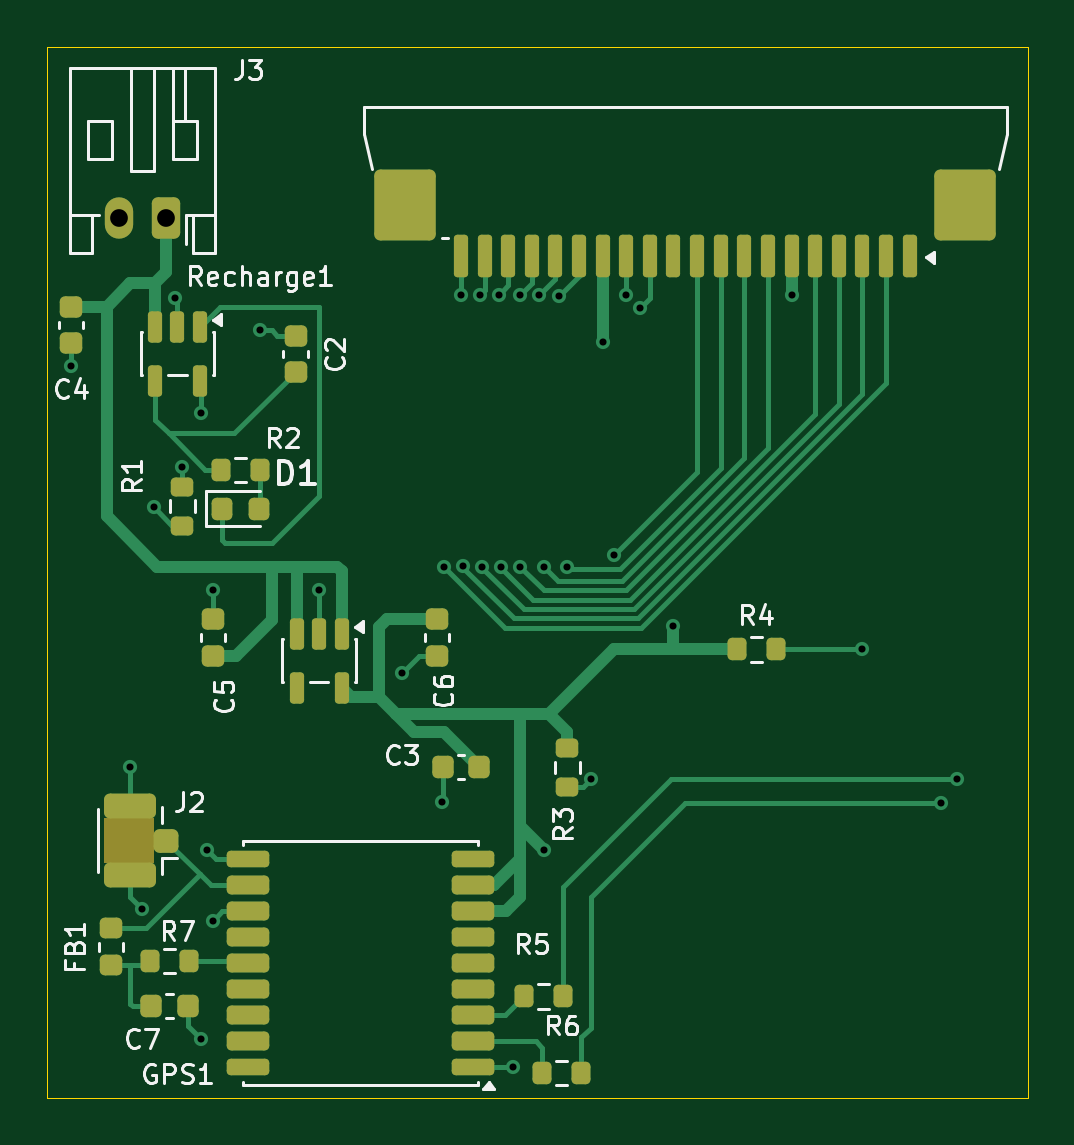
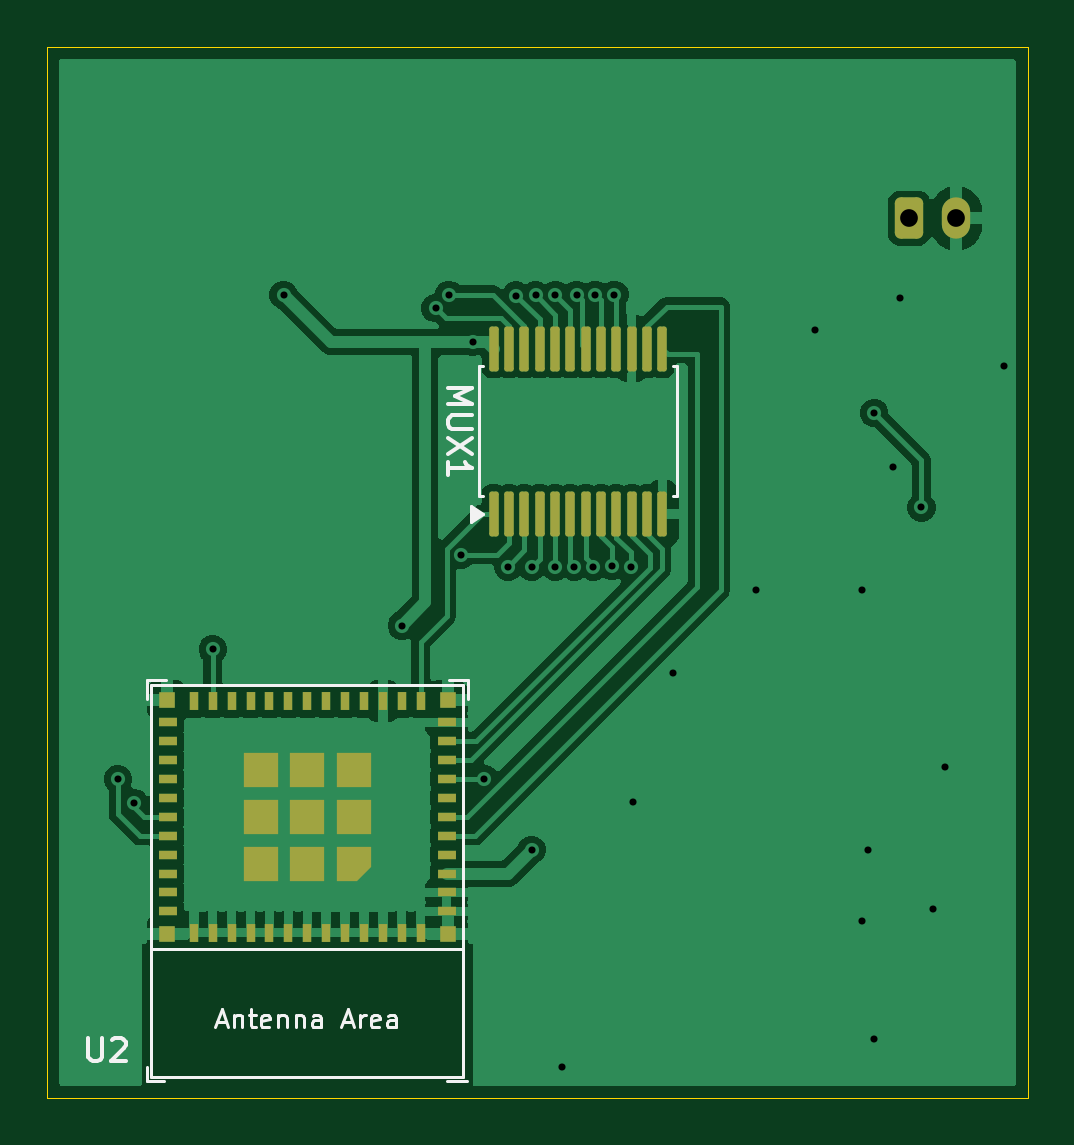
Circuit board: 11 layer files. Board 41.5 x 44.5 mm.
- bottom_copper: essai_opt-B_Cu.gbr (67234 bytes)
- bottom_mask: essai_opt-B_Mask.gbr (3909 bytes)
- paste: essai_opt-B_Paste.gbr (3693 bytes)
- bottom_silk: essai_opt-B_Silkscreen.gbr (8372 bytes)
- outline: essai_opt-Edge_Cuts.gbr (688 bytes)
- top_copper: essai_opt-F_Cu.gbr (20673 bytes)
- top_mask: essai_opt-F_Mask.gbr (5583 bytes)
- paste: essai_opt-F_Paste.gbr (5210 bytes)
- top_silk: essai_opt-F_Silkscreen.gbr (32796 bytes)
- drill: essai_opt-NPTH.drl (264 bytes)
- drill: essai_opt-PTH.drl (1005 bytes)

=== bottom_copper: essai_opt-B_Cu.gbr (67234 bytes, source omitted) ===
=== bottom_mask: essai_opt-B_Mask.gbr (3909 bytes, source withheld) ===
=== paste: essai_opt-B_Paste.gbr (3693 bytes, source withheld) ===
=== bottom_silk: essai_opt-B_Silkscreen.gbr (8372 bytes, source omitted) ===
=== outline: essai_opt-Edge_Cuts.gbr ===
%TF.GenerationSoftware,KiCad,Pcbnew,10.0.3*%
%TF.CreationDate,2026-07-31T06:59:31+02:00*%
%TF.ProjectId,essai_opt,65737361-695f-46f7-9074-2e6b69636164,rev?*%
%TF.SameCoordinates,Original*%
%TF.FileFunction,Profile,NP*%
%FSLAX46Y46*%
G04 Gerber Fmt 4.6, Leading zero omitted, Abs format (unit mm)*
G04 Created by KiCad (PCBNEW 10.0.3) date 2026-07-31 06:59:31*
%MOMM*%
%LPD*%
G01*
G04 APERTURE LIST*
%TA.AperFunction,Profile*%
%ADD10C,0.050000*%
%TD*%
G04 APERTURE END LIST*
D10*
X95000000Y-100500000D02*
X136500000Y-100500000D01*
X95000000Y-145000000D02*
X95000000Y-100500000D01*
X136500000Y-100500000D02*
X136500000Y-145000000D01*
X136500000Y-145000000D02*
X95000000Y-145000000D01*
M02*

=== top_copper: essai_opt-F_Cu.gbr (20673 bytes, source omitted) ===
=== top_mask: essai_opt-F_Mask.gbr ===
%TF.GenerationSoftware,KiCad,Pcbnew,10.0.3*%
%TF.CreationDate,2026-07-31T06:59:30+02:00*%
%TF.ProjectId,essai_opt,65737361-695f-46f7-9074-2e6b69636164,rev?*%
%TF.SameCoordinates,Original*%
%TF.FileFunction,Soldermask,Top*%
%TF.FilePolarity,Negative*%
%FSLAX46Y46*%
G04 Gerber Fmt 4.6, Leading zero omitted, Abs format (unit mm)*
G04 Created by KiCad (PCBNEW 10.0.3) date 2026-07-31 06:59:30*
%MOMM*%
%LPD*%
G01*
G04 APERTURE LIST*
G04 Aperture macros list*
%AMRoundRect*
0 Rectangle with rounded corners*
0 $1 Rounding radius*
0 $2 $3 $4 $5 $6 $7 $8 $9 X,Y pos of 4 corners*
0 Add a 4 corners polygon primitive as box body*
4,1,4,$2,$3,$4,$5,$6,$7,$8,$9,$2,$3,0*
0 Add four circle primitives for the rounded corners*
1,1,$1+$1,$2,$3*
1,1,$1+$1,$4,$5*
1,1,$1+$1,$6,$7*
1,1,$1+$1,$8,$9*
0 Add four rect primitives between the rounded corners*
20,1,$1+$1,$2,$3,$4,$5,0*
20,1,$1+$1,$4,$5,$6,$7,0*
20,1,$1+$1,$6,$7,$8,$9,0*
20,1,$1+$1,$8,$9,$2,$3,0*%
G04 Aperture macros list end*
%ADD10RoundRect,0.225000X0.250000X-0.225000X0.250000X0.225000X-0.250000X0.225000X-0.250000X-0.225000X0*%
%ADD11RoundRect,0.150000X-0.150000X0.512500X-0.150000X-0.512500X0.150000X-0.512500X0.150000X0.512500X0*%
%ADD12RoundRect,0.150000X0.150000X0.750000X-0.150000X0.750000X-0.150000X-0.750000X0.150000X-0.750000X0*%
%ADD13RoundRect,0.250000X1.050000X1.250000X-1.050000X1.250000X-1.050000X-1.250000X1.050000X-1.250000X0*%
%ADD14RoundRect,0.250000X0.275000X0.250000X-0.275000X0.250000X-0.275000X-0.250000X0.275000X-0.250000X0*%
%ADD15RoundRect,0.250000X0.850000X0.275000X-0.850000X0.275000X-0.850000X-0.275000X0.850000X-0.275000X0*%
%ADD16RoundRect,0.200000X-0.200000X-0.275000X0.200000X-0.275000X0.200000X0.275000X-0.200000X0.275000X0*%
%ADD17RoundRect,0.225000X-0.225000X-0.250000X0.225000X-0.250000X0.225000X0.250000X-0.225000X0.250000X0*%
%ADD18RoundRect,0.218750X-0.256250X0.218750X-0.256250X-0.218750X0.256250X-0.218750X0.256250X0.218750X0*%
%ADD19RoundRect,0.225000X-0.250000X0.225000X-0.250000X-0.225000X0.250000X-0.225000X0.250000X0.225000X0*%
%ADD20RoundRect,0.200000X-0.275000X0.200000X-0.275000X-0.200000X0.275000X-0.200000X0.275000X0.200000X0*%
%ADD21RoundRect,0.218750X-0.218750X-0.256250X0.218750X-0.256250X0.218750X0.256250X-0.218750X0.256250X0*%
%ADD22RoundRect,0.250000X0.350000X0.625000X-0.350000X0.625000X-0.350000X-0.625000X0.350000X-0.625000X0*%
%ADD23O,1.200000X1.750000*%
%ADD24RoundRect,0.200000X0.275000X-0.200000X0.275000X0.200000X-0.275000X0.200000X-0.275000X-0.200000X0*%
%ADD25RoundRect,0.175000X0.725000X0.175000X-0.725000X0.175000X-0.725000X-0.175000X0.725000X-0.175000X0*%
%ADD26RoundRect,0.200000X0.700000X0.200000X-0.700000X0.200000X-0.700000X-0.200000X0.700000X-0.200000X0*%
G04 APERTURE END LIST*
%TO.C,J2*%
G36*
X97400000Y-133160000D02*
G01*
X99490000Y-133160000D01*
X99490000Y-135040000D01*
X97400000Y-135040000D01*
X97400000Y-133160000D01*
G37*
%TD*%
D10*
%TO.C,C4*%
X96000000Y-113050000D03*
X96000000Y-111500000D03*
%TD*%
D11*
%TO.C,Regulator1*%
X107450000Y-125362500D03*
X106500000Y-125362500D03*
X105550000Y-125362500D03*
X105550000Y-127637500D03*
X107450000Y-127637500D03*
%TD*%
D12*
%TO.C,J1*%
X131500000Y-109375000D03*
X130500000Y-109375000D03*
X129500000Y-109375000D03*
X128500000Y-109375000D03*
X127500000Y-109375000D03*
X126500000Y-109375000D03*
X125500000Y-109375000D03*
X124500000Y-109375000D03*
X123500000Y-109375000D03*
X122500000Y-109375000D03*
X121500000Y-109375000D03*
X120500000Y-109375000D03*
X119500000Y-109375000D03*
X118500000Y-109375000D03*
X117500000Y-109375000D03*
X116500000Y-109375000D03*
X115500000Y-109375000D03*
X114500000Y-109375000D03*
X113500000Y-109375000D03*
X112500000Y-109375000D03*
D13*
X133850000Y-107205000D03*
X110150000Y-107205000D03*
%TD*%
D14*
%TO.C,J2*%
X100025000Y-134100000D03*
D15*
X98500000Y-135575000D03*
X98500000Y-132625000D03*
%TD*%
D16*
%TO.C,R2*%
X102350000Y-118412500D03*
X104000000Y-118412500D03*
%TD*%
D17*
%TO.C,C3*%
X111725000Y-131000000D03*
X113275000Y-131000000D03*
%TD*%
D18*
%TO.C,FB1*%
X97675000Y-137812500D03*
X97675000Y-139387500D03*
%TD*%
D19*
%TO.C,C5*%
X102000000Y-124725000D03*
X102000000Y-126275000D03*
%TD*%
D20*
%TO.C,R1*%
X100706974Y-119117045D03*
X100706974Y-120767045D03*
%TD*%
D16*
%TO.C,R7*%
X99350000Y-139200000D03*
X101000000Y-139200000D03*
%TD*%
D21*
%TO.C,D1*%
X102387500Y-120050000D03*
X103962500Y-120050000D03*
%TD*%
D16*
%TO.C,R5*%
X115175000Y-140700000D03*
X116825000Y-140700000D03*
%TD*%
D19*
%TO.C,C2*%
X105500000Y-112725000D03*
X105500000Y-114275000D03*
%TD*%
D16*
%TO.C,R4*%
X124175000Y-126000000D03*
X125825000Y-126000000D03*
%TD*%
D22*
%TO.C,J3*%
X100019897Y-107758669D03*
D23*
X98019897Y-107758669D03*
%TD*%
D10*
%TO.C,C6*%
X111500000Y-126275000D03*
X111500000Y-124725000D03*
%TD*%
D17*
%TO.C,C7*%
X99400000Y-141100000D03*
X100950000Y-141100000D03*
%TD*%
D24*
%TO.C,R3*%
X117000000Y-131825000D03*
X117000000Y-130175000D03*
%TD*%
D25*
%TO.C,GPS1*%
X113000000Y-143700000D03*
D26*
X113000000Y-142600000D03*
X113000000Y-141500000D03*
X113000000Y-140400000D03*
X113000000Y-139300000D03*
X113000000Y-138200000D03*
X113000000Y-137100000D03*
X113000000Y-136000000D03*
D25*
X113000000Y-134900000D03*
X103500000Y-134900000D03*
D26*
X103500000Y-136000000D03*
X103500000Y-137100000D03*
X103500000Y-138200000D03*
X103500000Y-139300000D03*
X103500000Y-140400000D03*
X103500000Y-141500000D03*
X103500000Y-142600000D03*
D25*
X103500000Y-143700000D03*
%TD*%
D11*
%TO.C,Recharge1*%
X101450000Y-112362500D03*
X100500000Y-112362500D03*
X99550000Y-112362500D03*
X99550000Y-114637500D03*
X101450000Y-114637500D03*
%TD*%
D16*
%TO.C,R6*%
X115949220Y-143947235D03*
X117599220Y-143947235D03*
%TD*%
M02*

=== paste: essai_opt-F_Paste.gbr ===
%TF.GenerationSoftware,KiCad,Pcbnew,10.0.3*%
%TF.CreationDate,2026-07-31T06:59:30+02:00*%
%TF.ProjectId,essai_opt,65737361-695f-46f7-9074-2e6b69636164,rev?*%
%TF.SameCoordinates,Original*%
%TF.FileFunction,Paste,Top*%
%TF.FilePolarity,Positive*%
%FSLAX46Y46*%
G04 Gerber Fmt 4.6, Leading zero omitted, Abs format (unit mm)*
G04 Created by KiCad (PCBNEW 10.0.3) date 2026-07-31 06:59:30*
%MOMM*%
%LPD*%
G01*
G04 APERTURE LIST*
G04 Aperture macros list*
%AMRoundRect*
0 Rectangle with rounded corners*
0 $1 Rounding radius*
0 $2 $3 $4 $5 $6 $7 $8 $9 X,Y pos of 4 corners*
0 Add a 4 corners polygon primitive as box body*
4,1,4,$2,$3,$4,$5,$6,$7,$8,$9,$2,$3,0*
0 Add four circle primitives for the rounded corners*
1,1,$1+$1,$2,$3*
1,1,$1+$1,$4,$5*
1,1,$1+$1,$6,$7*
1,1,$1+$1,$8,$9*
0 Add four rect primitives between the rounded corners*
20,1,$1+$1,$2,$3,$4,$5,0*
20,1,$1+$1,$4,$5,$6,$7,0*
20,1,$1+$1,$6,$7,$8,$9,0*
20,1,$1+$1,$8,$9,$2,$3,0*%
G04 Aperture macros list end*
%ADD10RoundRect,0.225000X0.250000X-0.225000X0.250000X0.225000X-0.250000X0.225000X-0.250000X-0.225000X0*%
%ADD11RoundRect,0.150000X-0.150000X0.512500X-0.150000X-0.512500X0.150000X-0.512500X0.150000X0.512500X0*%
%ADD12RoundRect,0.150000X0.150000X0.750000X-0.150000X0.750000X-0.150000X-0.750000X0.150000X-0.750000X0*%
%ADD13RoundRect,0.250000X1.050000X1.250000X-1.050000X1.250000X-1.050000X-1.250000X1.050000X-1.250000X0*%
%ADD14RoundRect,0.250000X0.275000X0.250000X-0.275000X0.250000X-0.275000X-0.250000X0.275000X-0.250000X0*%
%ADD15RoundRect,0.250000X0.850000X0.275000X-0.850000X0.275000X-0.850000X-0.275000X0.850000X-0.275000X0*%
%ADD16RoundRect,0.200000X-0.200000X-0.275000X0.200000X-0.275000X0.200000X0.275000X-0.200000X0.275000X0*%
%ADD17RoundRect,0.225000X-0.225000X-0.250000X0.225000X-0.250000X0.225000X0.250000X-0.225000X0.250000X0*%
%ADD18RoundRect,0.218750X-0.256250X0.218750X-0.256250X-0.218750X0.256250X-0.218750X0.256250X0.218750X0*%
%ADD19RoundRect,0.225000X-0.250000X0.225000X-0.250000X-0.225000X0.250000X-0.225000X0.250000X0.225000X0*%
%ADD20RoundRect,0.200000X-0.275000X0.200000X-0.275000X-0.200000X0.275000X-0.200000X0.275000X0.200000X0*%
%ADD21RoundRect,0.218750X-0.218750X-0.256250X0.218750X-0.256250X0.218750X0.256250X-0.218750X0.256250X0*%
%ADD22RoundRect,0.200000X0.275000X-0.200000X0.275000X0.200000X-0.275000X0.200000X-0.275000X-0.200000X0*%
%ADD23RoundRect,0.175000X0.725000X0.175000X-0.725000X0.175000X-0.725000X-0.175000X0.725000X-0.175000X0*%
%ADD24RoundRect,0.200000X0.700000X0.200000X-0.700000X0.200000X-0.700000X-0.200000X0.700000X-0.200000X0*%
G04 APERTURE END LIST*
D10*
%TO.C,C4*%
X96000000Y-113050000D03*
X96000000Y-111500000D03*
%TD*%
D11*
%TO.C,Regulator1*%
X107450000Y-125362500D03*
X106500000Y-125362500D03*
X105550000Y-125362500D03*
X105550000Y-127637500D03*
X107450000Y-127637500D03*
%TD*%
D12*
%TO.C,J1*%
X131500000Y-109375000D03*
X130500000Y-109375000D03*
X129500000Y-109375000D03*
X128500000Y-109375000D03*
X127500000Y-109375000D03*
X126500000Y-109375000D03*
X125500000Y-109375000D03*
X124500000Y-109375000D03*
X123500000Y-109375000D03*
X122500000Y-109375000D03*
X121500000Y-109375000D03*
X120500000Y-109375000D03*
X119500000Y-109375000D03*
X118500000Y-109375000D03*
X117500000Y-109375000D03*
X116500000Y-109375000D03*
X115500000Y-109375000D03*
X114500000Y-109375000D03*
X113500000Y-109375000D03*
X112500000Y-109375000D03*
D13*
X133850000Y-107205000D03*
X110150000Y-107205000D03*
%TD*%
D14*
%TO.C,J2*%
X100025000Y-134100000D03*
D15*
X98500000Y-135575000D03*
X98500000Y-132625000D03*
%TD*%
D16*
%TO.C,R2*%
X102350000Y-118412500D03*
X104000000Y-118412500D03*
%TD*%
D17*
%TO.C,C3*%
X111725000Y-131000000D03*
X113275000Y-131000000D03*
%TD*%
D18*
%TO.C,FB1*%
X97675000Y-137812500D03*
X97675000Y-139387500D03*
%TD*%
D19*
%TO.C,C5*%
X102000000Y-124725000D03*
X102000000Y-126275000D03*
%TD*%
D20*
%TO.C,R1*%
X100706974Y-119117045D03*
X100706974Y-120767045D03*
%TD*%
D16*
%TO.C,R7*%
X99350000Y-139200000D03*
X101000000Y-139200000D03*
%TD*%
D21*
%TO.C,D1*%
X102387500Y-120050000D03*
X103962500Y-120050000D03*
%TD*%
D16*
%TO.C,R5*%
X115175000Y-140700000D03*
X116825000Y-140700000D03*
%TD*%
D19*
%TO.C,C2*%
X105500000Y-112725000D03*
X105500000Y-114275000D03*
%TD*%
D16*
%TO.C,R4*%
X124175000Y-126000000D03*
X125825000Y-126000000D03*
%TD*%
D10*
%TO.C,C6*%
X111500000Y-126275000D03*
X111500000Y-124725000D03*
%TD*%
D17*
%TO.C,C7*%
X99400000Y-141100000D03*
X100950000Y-141100000D03*
%TD*%
D22*
%TO.C,R3*%
X117000000Y-131825000D03*
X117000000Y-130175000D03*
%TD*%
D23*
%TO.C,GPS1*%
X113000000Y-143700000D03*
D24*
X113000000Y-142600000D03*
X113000000Y-141500000D03*
X113000000Y-140400000D03*
X113000000Y-139300000D03*
X113000000Y-138200000D03*
X113000000Y-137100000D03*
X113000000Y-136000000D03*
D23*
X113000000Y-134900000D03*
X103500000Y-134900000D03*
D24*
X103500000Y-136000000D03*
X103500000Y-137100000D03*
X103500000Y-138200000D03*
X103500000Y-139300000D03*
X103500000Y-140400000D03*
X103500000Y-141500000D03*
X103500000Y-142600000D03*
D23*
X103500000Y-143700000D03*
%TD*%
D11*
%TO.C,Recharge1*%
X101450000Y-112362500D03*
X100500000Y-112362500D03*
X99550000Y-112362500D03*
X99550000Y-114637500D03*
X101450000Y-114637500D03*
%TD*%
D16*
%TO.C,R6*%
X115949220Y-143947235D03*
X117599220Y-143947235D03*
%TD*%
M02*

=== top_silk: essai_opt-F_Silkscreen.gbr (32796 bytes, source omitted) ===
=== drill: essai_opt-NPTH.drl ===
M48
; DRILL file KiCad 10.0.3 date 2026-07-31T06:59:38
; FORMAT={-:-/ absolute / metric / decimal}
; #@! TF.CreationDate,2026-07-31T06:59:38+02:00
; #@! TF.GenerationSoftware,Kicad,Pcbnew,10.0.3
; #@! TF.FileFunction,NonPlated,1,2,NPTH
FMAT,2
METRIC
%
G90
G05
M30

=== drill: essai_opt-PTH.drl ===
M48
; DRILL file KiCad 10.0.3 date 2026-07-31T06:59:38
; FORMAT={-:-/ absolute / metric / decimal}
; #@! TF.CreationDate,2026-07-31T06:59:38+02:00
; #@! TF.GenerationSoftware,Kicad,Pcbnew,10.0.3
; #@! TF.FileFunction,Plated,1,2,PTH
FMAT,2
METRIC
; #@! TA.AperFunction,Plated,PTH,ViaDrill
T1C0.300
; #@! TA.AperFunction,Plated,PTH,ComponentDrill
T2C0.750
%
G90
G05
T1
X96.0Y-114.0
X98.5Y-131.0
X99.0Y-137.0
X99.5Y-120.0
X100.4Y-111.132
X100.712Y-118.298
X101.5Y-116.0
X101.5Y-142.5
X101.746Y-134.503
X102.0Y-123.5
X102.0Y-137.5
X104.0Y-112.5
X106.5Y-123.5
X110.0Y-127.0
X111.712Y-132.486
X111.802Y-122.511
X112.5Y-111.0
X112.601Y-122.468
X113.3Y-111.0
X113.4Y-122.5
X114.1Y-111.0
X114.2Y-122.5
X114.708Y-143.707
X115.0Y-111.0
X115.0Y-122.5
X115.824Y-111.024
X116.0Y-122.5
X116.0Y-134.5
X116.663Y-111.034
X117.0Y-122.5
X118.0Y-131.5
X118.5Y-113.0
X119.0Y-122.0
X119.5Y-111.0
X120.066Y-111.566
X121.5Y-125.0
X126.5Y-111.0
X129.5Y-126.0
X132.836Y-132.5
X133.512Y-131.5
T2
X98.02Y-107.759
X100.02Y-107.759
M30
